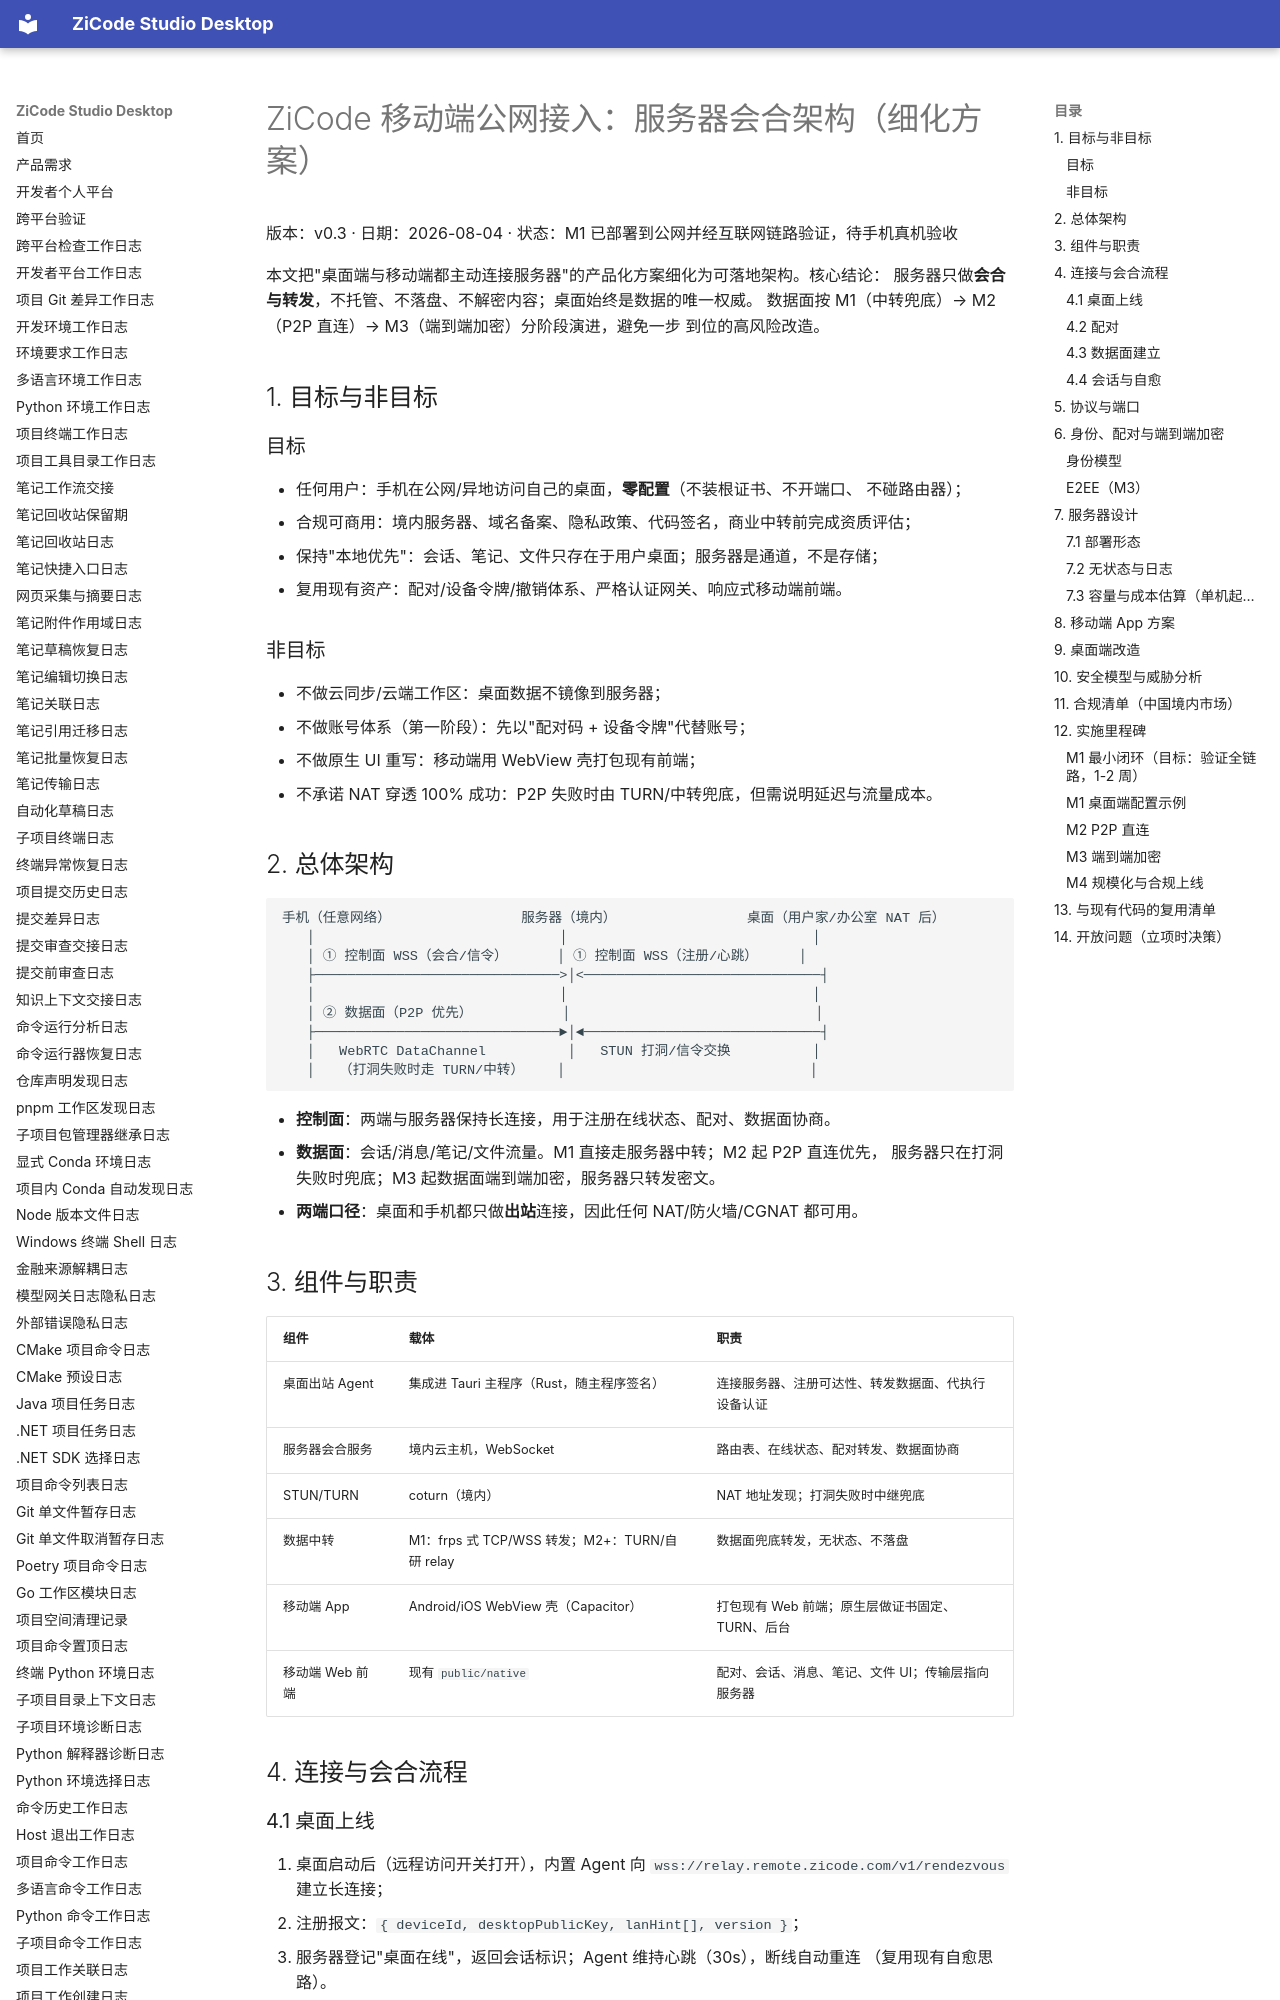

repository: ax2/zicode-studio-desktop · page: remote-access-server-architecture/index.html · generator: mkdocs

# ZiCode 移动端公网接入：服务器会合架构（细化方案）

版本：v0.3 · 日期：2026-08-04 · 状态：M1 已部署到公网并经互联网链路验证，待手机真机验收

本文把"桌面端与移动端都主动连接服务器"的产品化方案细化为可落地架构。核心结论：
服务器只做**会合与转发**，不托管、不落盘、不解密内容；桌面始终是数据的唯一权威。
数据面按 M1（中转兜底）→ M2（P2P 直连）→ M3（端到端加密）分阶段演进，避免一步
到位的高风险改造。

## 1. 目标与非目标

### 目标

- 任何用户：手机在公网/异地访问自己的桌面，**零配置**（不装根证书、不开端口、
  不碰路由器）；
- 合规可商用：境内服务器、域名备案、隐私政策、代码签名，商业中转前完成资质评估；
- 保持"本地优先"：会话、笔记、文件只存在于用户桌面；服务器是通道，不是存储；
- 复用现有资产：配对/设备令牌/撤销体系、严格认证网关、响应式移动端前端。

### 非目标

- 不做云同步/云端工作区：桌面数据不镜像到服务器；
- 不做账号体系（第一阶段）：先以"配对码 + 设备令牌"代替账号；
- 不做原生 UI 重写：移动端用 WebView 壳打包现有前端；
- 不承诺 NAT 穿透 100% 成功：P2P 失败时由 TURN/中转兜底，但需说明延迟与流量成本。

## 2. 总体架构

```text
手机（任意网络）                服务器（境内）                桌面（用户家/办公室 NAT 后）
   │                              │                              │
   │ ① 控制面 WSS（会合/信令）      │ ① 控制面 WSS（注册/心跳）     │
   ├──────────────────────────────>│<─────────────────────────────┤
   │                              │                              │
   │ ② 数据面（P2P 优先）           │                              │
   ├──────────────────────────────►│◄─────────────────────────────┤
   │   WebRTC DataChannel          │   STUN 打洞/信令交换          │
   │   （打洞失败时走 TURN/中转）    │                              │
```

- **控制面**：两端与服务器保持长连接，用于注册在线状态、配对、数据面协商。
- **数据面**：会话/消息/笔记/文件流量。M1 直接走服务器中转；M2 起 P2P 直连优先，
  服务器只在打洞失败时兜底；M3 起数据面端到端加密，服务器只转发密文。
- **两端口径**：桌面和手机都只做**出站**连接，因此任何 NAT/防火墙/CGNAT 都可用。

## 3. 组件与职责

| 组件 | 载体 | 职责 |
| --- | --- | --- |
| 桌面出站 Agent | 集成进 Tauri 主程序（Rust，随主程序签名） | 连接服务器、注册可达性、转发数据面、代执行设备认证 |
| 服务器会合服务 | 境内云主机，WebSocket | 路由表、在线状态、配对转发、数据面协商 |
| STUN/TURN | coturn（境内） | NAT 地址发现；打洞失败时中继兜底 |
| 数据中转 | M1：frps 式 TCP/WSS 转发；M2+：TURN/自研 relay | 数据面兜底转发，无状态、不落盘 |
| 移动端 App | Android/iOS WebView 壳（Capacitor） | 打包现有 Web 前端；原生层做证书固定、TURN、后台 |
| 移动端 Web 前端 | 现有 `public/native` | 配对、会话、消息、笔记、文件 UI；传输层指向服务器 |

## 4. 连接与会合流程

### 4.1 桌面上线

1. 桌面启动后（远程访问开关打开），内置 Agent 向
   `wss://relay.remote.zicode.com/v1/rendezvous` 建立长连接；
2. 注册报文：`{ deviceId, desktopPublicKey, lanHint[], version }`；
3. 服务器登记"桌面在线"，返回会话标识；Agent 维持心跳（30s），断线自动重连
   （复用现有自愈思路）。

### 4.2 配对

1. 桌面"在手机上打开"时生成一次性配对码（沿用 RemoteAuth：5 分钟有效、单次、
   限流）并显示二维码/8 位短码；
2. 手机 App 输入短码或扫码 → 请求经服务器转发给对应桌面；
3. 桌面校验后签发设备令牌（哈希入库），服务器只转发结果，不持有令牌明文；
4. 手机保存设备令牌（App 本地），此后直接可用；撤销后 5 秒内断开（沿用现有机制）。
